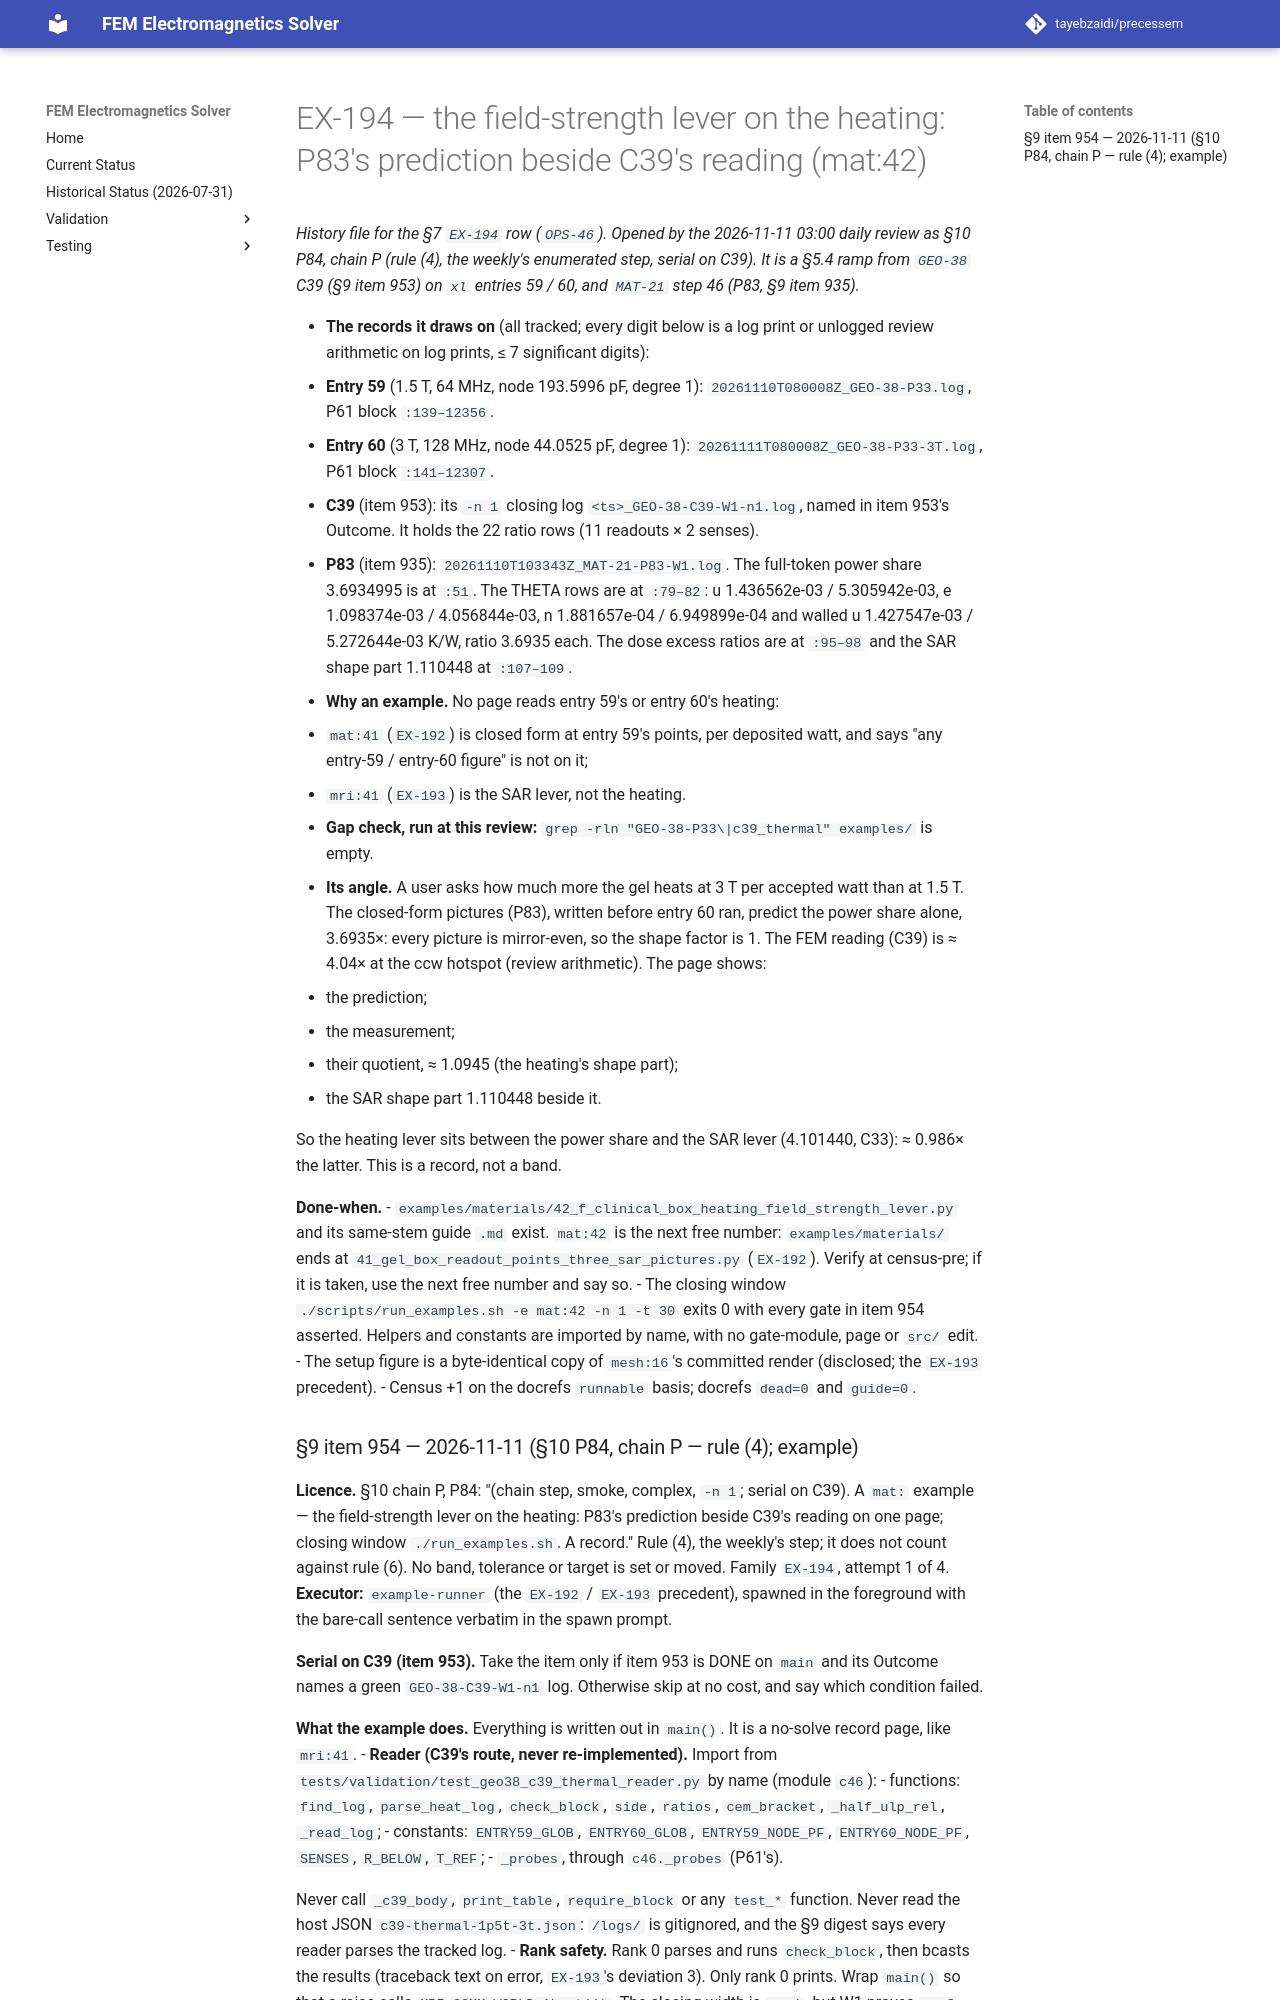

repository: tayebzaidi/precessem · page: planning/chunks/EX-194/index.html · generator: mkdocs

# EX-194 — the field-strength lever on the heating: P83's prediction beside C39's reading (mat:42)

*History file for the §7 `EX-194` row (`OPS-46`). Opened by the 2026-11-11 03:00 daily review as §10 P84, chain P (rule (4), the weekly's enumerated step, serial on C39). It is a §5.4 ramp from `GEO-38` C39 (§9 item 953) on `xl` entries 59 / 60, and `MAT-21` step 46 (P83, §9 item 935).*

- **The records it draws on** (all tracked; every digit below is a log print or unlogged review arithmetic on log prints, ≤ 7 significant digits):
  - **Entry 59** (1.5 T, 64 MHz, node 193.5996 pF, degree 1): `20261110T080008Z_GEO-38-P33.log`, P61 block `:139–12356`.
  - **Entry 60** (3 T, 128 MHz, node 44.0525 pF, degree 1): `20261111T080008Z_GEO-38-P33-3T.log`, P61 block `:141–12307`.
  - **C39** (item 953): its `-n 1` closing log `<ts>_GEO-38-C39-W1-n1.log`, named in item 953's Outcome. It holds the 22 ratio rows (11 readouts × 2 senses).
  - **P83** (item 935): `20261110T103343Z_MAT-21-P83-W1.log`. The full-token power share 3.6934995 is at `:51`. The THETA rows are at `:79–82`: u 1.436562e-03 / 5.305942e-03, e 1.098374e-03 / 4.056844e-03, n 1.881657e-04 / 6.949899e-04 and walled u 1.427547e-03 / 5.272644e-03 K/W, ratio 3.6935 each. The dose excess ratios are at `:95–98` and the SAR shape part 1.110448 at `:107–109`.
- **Why an example.** No page reads entry 59's or entry 60's heating:
  - `mat:41` (`EX-192`) is closed form at entry 59's points, per deposited watt, and says "any entry-59 / entry-60 figure" is not on it;
  - `mri:41` (`EX-193`) is the SAR lever, not the heating.
  - **Gap check, run at this review:** `grep -rln "GEO-38-P33\|c39_thermal" examples/` is empty.
- **Its angle.** A user asks how much more the gel heats at 3 T per accepted watt than at 1.5 T. The closed-form pictures (P83), written before entry 60 ran, predict the power share alone, 3.6935×: every picture is mirror-even, so the shape factor is 1. The FEM reading (C39) is ≈ 4.04× at the ccw hotspot (review arithmetic). The page shows:
  - the prediction;
  - the measurement;
  - their quotient, ≈ 1.0945 (the heating's shape part);
  - the SAR shape part 1.110448 beside it.

  So the heating lever sits between the power share and the SAR lever (4.101440, C33): ≈ 0.986× the latter. This is a record, not a band.

**Done-when.**
- `examples/materials/42_f_clinical_box_heating_field_strength_lever.py` and its same-stem guide `.md` exist. `mat:42` is the next free number: `examples/materials/` ends at `41_gel_box_readout_points_three_sar_pictures.py` (`EX-192`). Verify at census-pre; if it is taken, use the next free number and say so.
- The closing window `./scripts/run_examples.sh -e mat:42 -n 1 -t 30` exits 0 with every gate in item 954 asserted. Helpers and constants are imported by name, with no gate-module, page or `src/` edit.
- The setup figure is a byte-identical copy of `mesh:16`'s committed render (disclosed; the `EX-193` precedent).
- Census +1 on the docrefs `runnable` basis; docrefs `dead=0` and `guide=0`.
